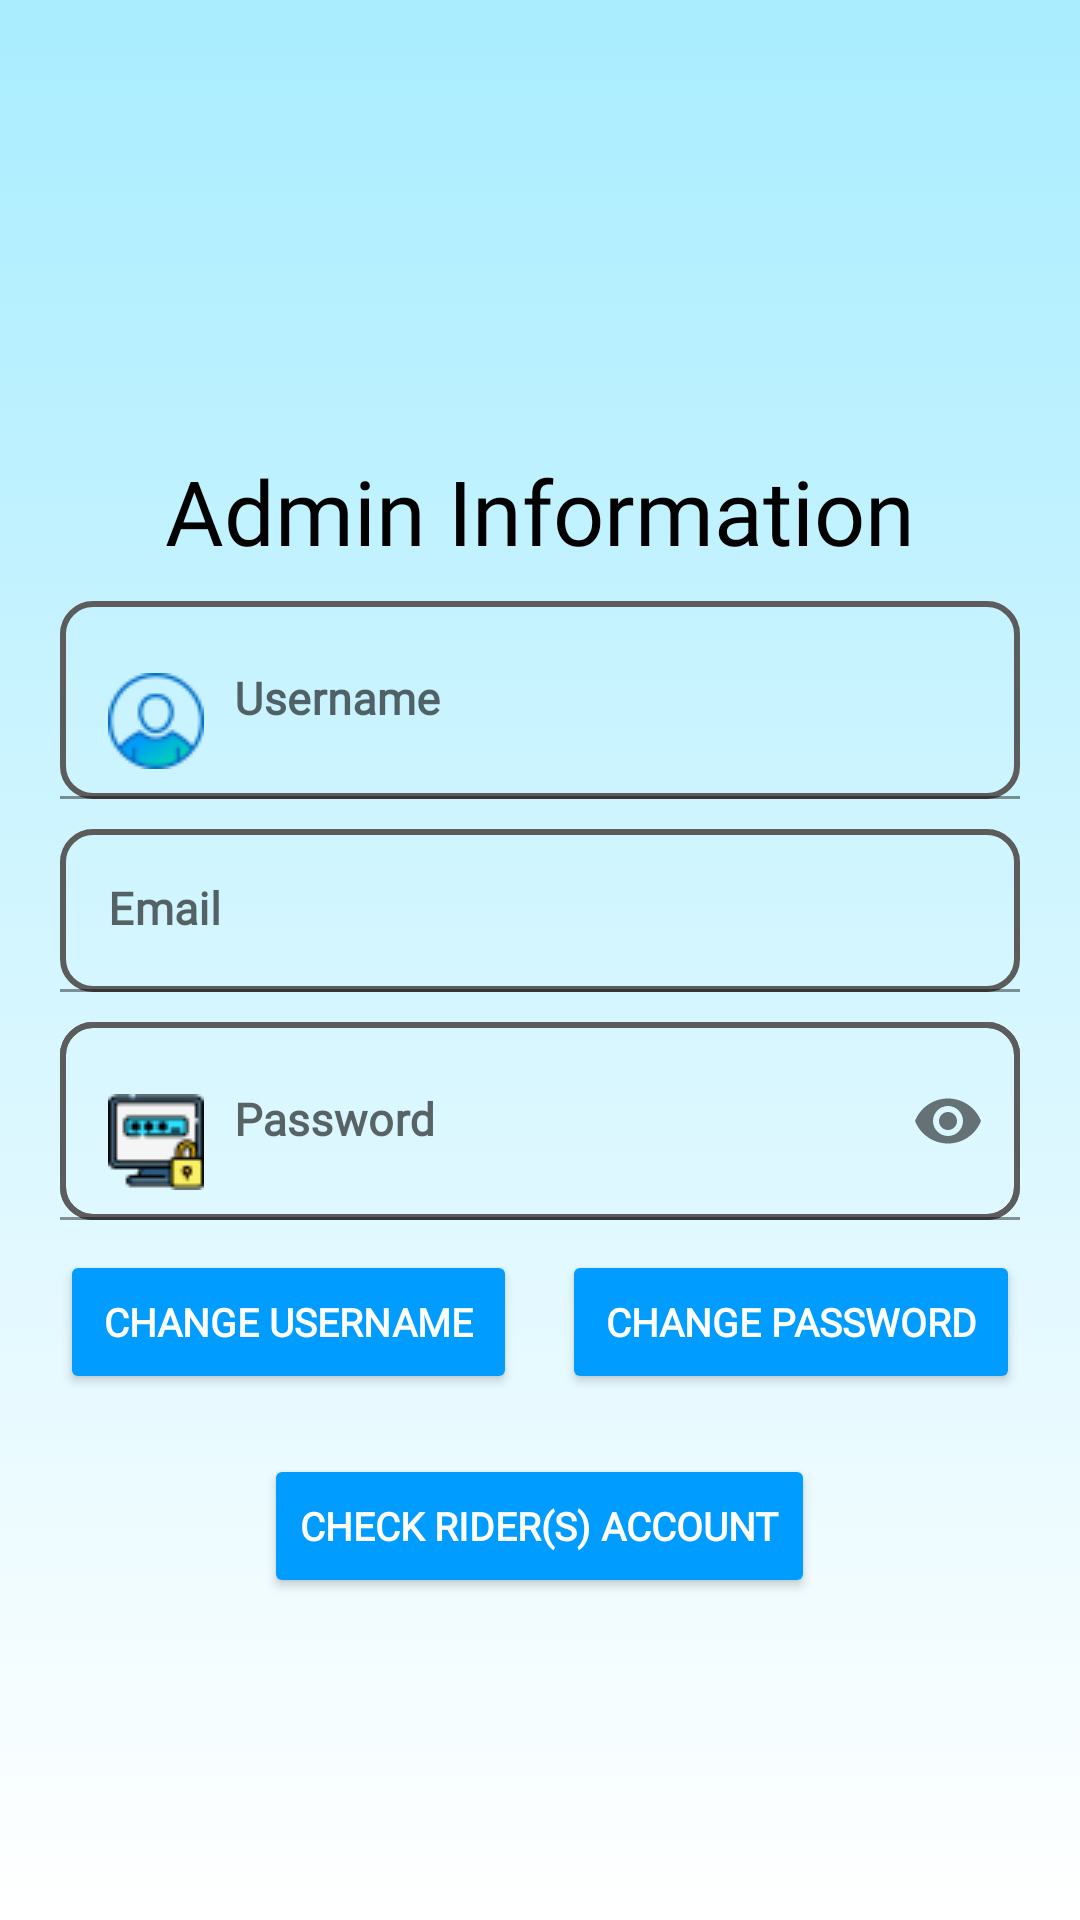

The Android layout XML behind this screen, and the referenced resources:
<!-- AndroidManifest.xml: application theme Theme.EnjelWater -->
<!-- res/layout/fragment_admin_profile.xml -->
<?xml version="1.0" encoding="utf-8"?>
<LinearLayout xmlns:android="http://schemas.android.com/apk/res/android"
    xmlns:app="http://schemas.android.com/apk/res-auto"
    android:layout_width="match_parent"
    android:layout_height="match_parent"
    android:background="@drawable/gradient_background2"
    android:orientation="vertical">

    <TextView
        android:id="@+id/txtAdmin"
        android:layout_width="wrap_content"
        android:layout_height="wrap_content"
        android:layout_gravity="center"
        android:layout_marginTop="150dp"
        android:layout_marginBottom="10dp"
        android:fontFamily="@font/bungee"
        android:gravity="center"
        android:text="Admin Information"
        android:textColor="@color/black"
        android:textSize="30sp" />

    <com.google.android.material.textfield.TextInputLayout
        android:id="@+id/align_username"
        android:layout_width="match_parent"
        android:layout_height="wrap_content"
        android:layout_marginStart="20dp"
        android:layout_marginEnd="20dp"
        android:background="@drawable/customborder"
        android:hint="Username"
        android:textAlignment="textStart">

        <com.google.android.material.textfield.TextInputEditText
            android:id="@+id/admin_username"
            android:layout_width="match_parent"
            android:layout_height="wrap_content"
            android:drawableStart="@drawable/profile_small"
            android:background="@android:color/transparent"
            android:drawablePadding="10dp"
            android:fontFamily="@font/source_sans_pro"
            android:inputType="text"
            android:enabled="false"
            android:textColor="@color/black"
            android:textSize="15sp"
            android:textStyle="bold" />
    </com.google.android.material.textfield.TextInputLayout>

    <com.google.android.material.textfield.TextInputLayout
        android:id="@+id/align_email"
        android:layout_width="match_parent"
        android:layout_height="wrap_content"
        android:layout_marginStart="20dp"
        android:layout_marginTop="10dp"
        android:layout_marginEnd="20dp"
        android:background="@drawable/customborder"
        android:hint="Email"
        android:textAlignment="textStart">

        <com.google.android.material.textfield.TextInputEditText
            android:id="@+id/admin_email"
            android:layout_width="match_parent"
            android:layout_height="wrap_content"
            android:enabled="false"
            android:drawableStart="@drawable/ic_baseline_email_24"
            android:background="@android:color/transparent"
            android:drawablePadding="10dp"
            android:fontFamily="@font/source_sans_pro"
            android:inputType="textEmailAddress"
            android:textColor="@color/black"
            android:textSize="15sp"
            android:textStyle="bold" />
    </com.google.android.material.textfield.TextInputLayout>

    <com.google.android.material.textfield.TextInputLayout
        android:id="@+id/align_password"
        android:layout_width="match_parent"
        android:layout_height="wrap_content"
        android:layout_marginStart="20dp"
        android:layout_marginTop="10dp"
        android:layout_marginEnd="20dp"
        android:background="@drawable/customborder"
        android:hint="Password"
        app:errorIconDrawable="@null"
        app:passwordToggleEnabled="true">

        <com.google.android.material.textfield.TextInputEditText
            android:id="@+id/admin_password"
            android:layout_width="match_parent"
            android:layout_height="wrap_content"
            android:background="@drawable/customborder"
            android:drawableStart="@drawable/password"
            android:drawablePadding="10dp"
            android:fontFamily="@font/source_sans_pro"
            android:enabled="false"
            android:inputType="textPassword"
            android:textColor="@color/black"
            android:textSize="15sp"
            android:textStyle="bold" />
    </com.google.android.material.textfield.TextInputLayout>

    <LinearLayout
        android:layout_width="match_parent"
        android:layout_height="wrap_content"
        android:layout_gravity="center"
        android:layout_marginTop="10dp"
        android:orientation="horizontal">

        <Button
            android:id="@+id/admin_btn_username"
            android:layout_width="0dp"
            android:layout_height="wrap_content"
            android:layout_gravity="center"
            android:layout_marginStart="20dp"
            android:layout_marginEnd="10dp"
            android:layout_weight="1"
            android:fontFamily="@font/source_sans_pro"
            android:text="Change Username"
            android:textColor="@color/white"
            android:textSize="13sp"
            android:textStyle="bold"
            android:transitionName="button_tran"
            app:backgroundTint="@color/blue"
            app:cornerRadius="12dp"
            app:strokeColor="@color/blue"
            app:strokeWidth="1dp" />


        <Button
            android:id="@+id/admin_btn_Password"
            android:layout_width="0dp"
            android:layout_height="wrap_content"
            android:layout_gravity="center"
            android:layout_marginStart="5dp"
            android:layout_marginEnd="20dp"
            android:layout_weight="1"
            android:fontFamily="@font/source_sans_pro"
            android:text="Change Password"
            android:textColor="@color/white"
            android:textSize="13sp"
            android:textStyle="bold"
            android:transitionName="button_tran"
            app:backgroundTint="@color/blue"
            app:cornerRadius="12dp"
            app:strokeColor="@color/blue"
            app:strokeWidth="1dp" />


    </LinearLayout>

    <Button
        android:id="@+id/btn_admin_riders"
        android:layout_width="wrap_content"
        android:layout_height="wrap_content"
        android:layout_gravity="center"
        android:text="Check Rider(s) Account"
        android:layout_marginTop="20dp"
        android:textColor="@color/white"
        android:fontFamily="@font/source_sans_pro"
        android:textStyle="bold"
        android:textSize="13sp"
        android:transitionName="button_tran"
        app:backgroundTint="@color/blue"
        app:cornerRadius="12dp"
        app:strokeColor="@color/blue"
        app:strokeWidth="1dp" />

</LinearLayout>
<!-- resources referenced by this layout -->
<resources>
  <color name="black">#FF000000</color>
  <color name="blue">#009CFF</color>
  <color name="white">#FFFFFFFF</color>
  <!-- drawable customborder (drawable) -->
  <?xml version="1.0" encoding="UTF-8"?>
  <shape xmlns:android="http://schemas.android.com/apk/res/android" android:shape="rectangle">
  
      <corners
          android:radius="10dp" />
      <stroke
          android:width="2dp"
          android:color="#5C5C5C" />
  </shape>
  <!-- drawable gradient_background2 (drawable) -->
  <?xml version="1.0" encoding="utf-8"?>
  <selector xmlns:android="http://schemas.android.com/apk/res/android">
  
      <item>
          <shape>
              <gradient android:angle="90"
                  android:startColor="@color/white"
                  android:endColor="#A9EDFF"
                  android:type="linear"/>
          </shape>
      </item>
  
  </selector>
  <!-- drawable password: png bitmap (drawable-v24, 1443 bytes) -->
  <!-- drawable profile_small: png bitmap (drawable-v24, 1675 bytes) -->
  <style name="Theme.EnjelWater" parent="Theme.MaterialComponents.Light.NoActionBar">
          
          <item name="colorPrimary">#A9EDFF</item>
          <item name="colorPrimaryVariant">@color/purple_700</item>
          <item name="colorOnPrimary">@color/black</item>
          
          <item name="colorSecondary">@color/teal_200</item>
          <item name="colorSecondaryVariant">@color/teal_700</item>
          <item name="colorOnSecondary">@color/white</item>
          
          <item name="android:statusBarColor" tools:targetApi="l">?attr/colorPrimaryVariant</item>
          
          <item name="android:windowContentTransitions">true</item>
          <item name="actionOverflowButtonStyle">@style/Threedotcolor</item>
  
      </style>
  <color name="purple_700">#FF3700B3</color>
  <color name="teal_200">#FF03DAC5</color>
  <color name="teal_700">#FF018786</color>
  <style name="Threedotcolor" parent="Widget.AppCompat.Light.ActionButton.Overflow">
  
          <item name="tint">@color/black</item>
  
      </style>
</resources>
